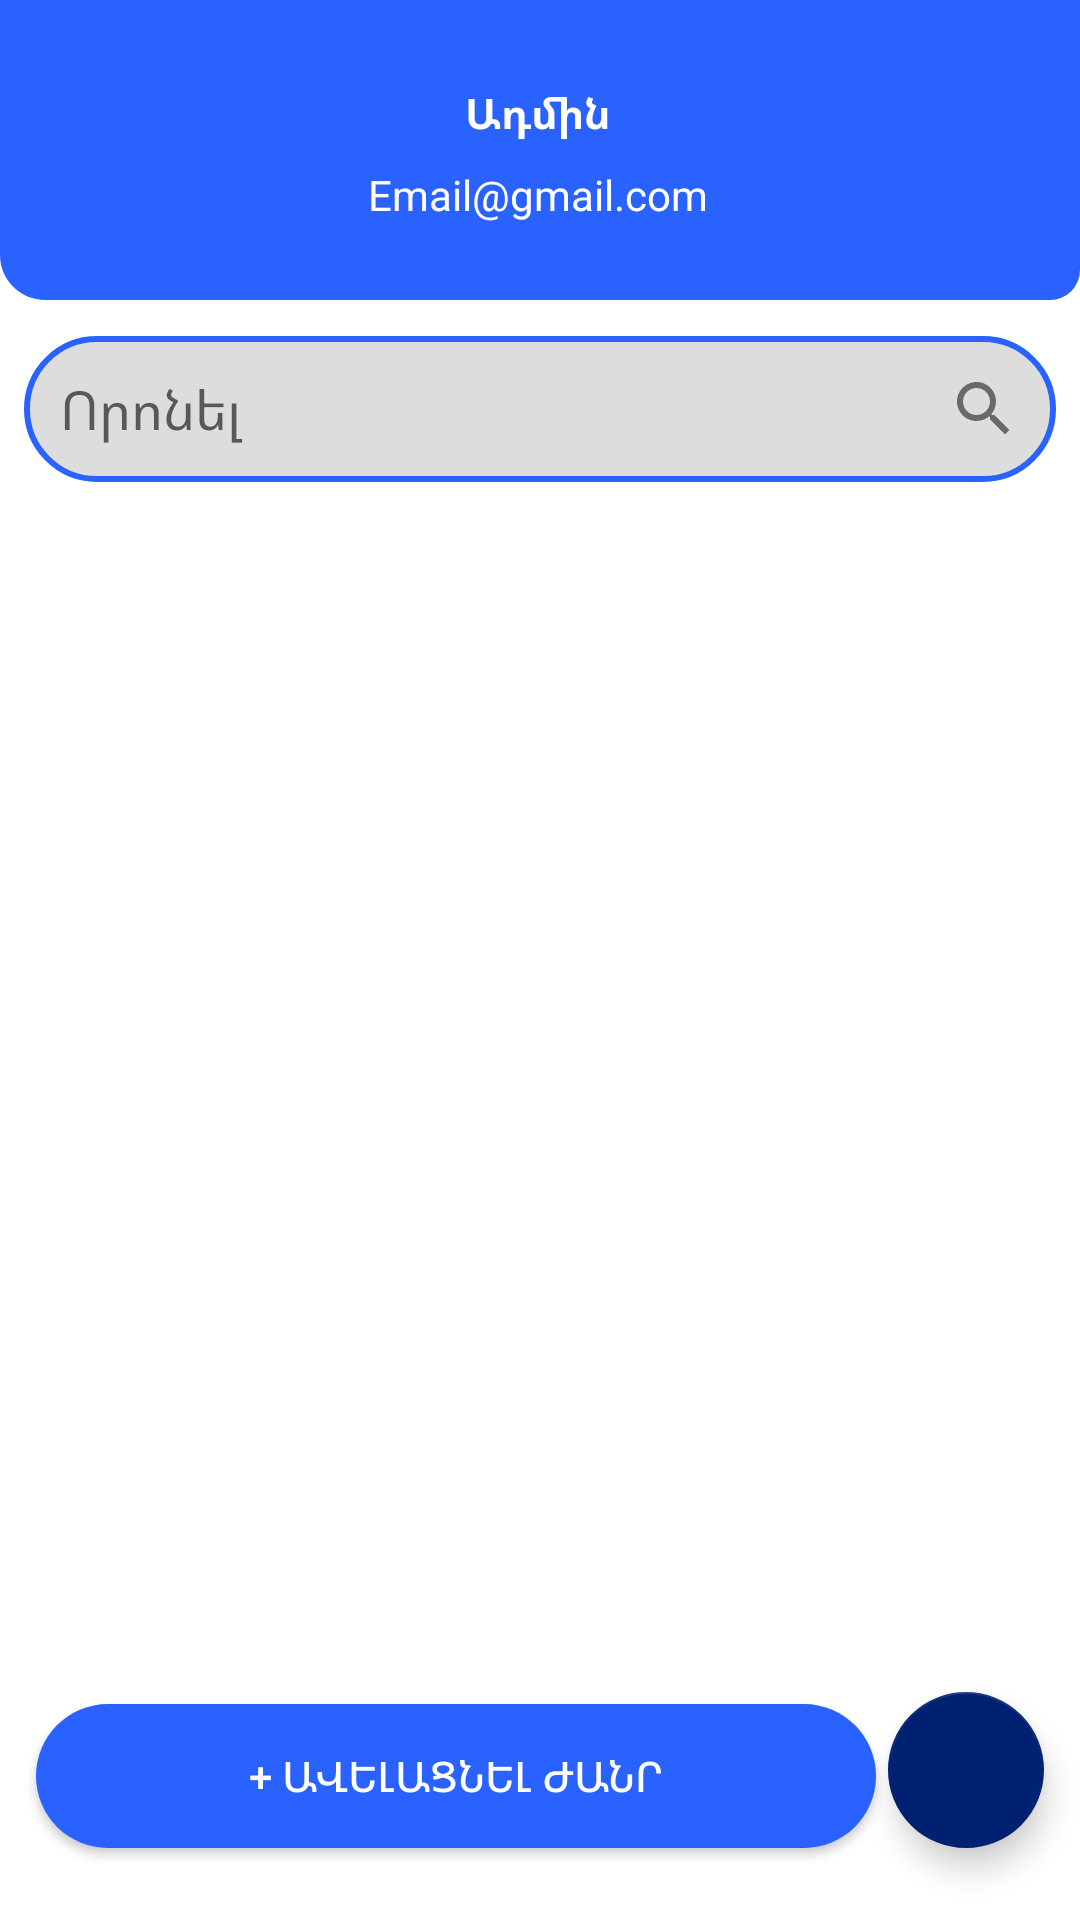

Produce the Android XML layout that renders to this screen, including the resource entries it uses.
<!-- AndroidManifest.xml: application theme Theme.BookFragment -->
<!-- res/layout/fragment_dashboard_admin.xml -->
<?xml version="1.0" encoding="utf-8"?>
<androidx.constraintlayout.widget.ConstraintLayout
    xmlns:android="http://schemas.android.com/apk/res/android"
    xmlns:tools="http://schemas.android.com/tools"
    xmlns:app="http://schemas.android.com/apk/res-auto"
    android:layout_width="match_parent"
    android:layout_height="match_parent"
    tools:context=".fragments.DashboardAdminFragment">


    <EditText
        android:id="@+id/ed_search"
        android:layout_width="match_parent"
        android:layout_height="wrap_content"
        android:layout_marginTop="12dp"
        android:layout_marginHorizontal="8dp"
        android:background="@drawable/shape_edittext01"
        android:drawableEnd="@drawable/ic_search_gray"
        android:ems="10"
        android:hint="Որոնել"
        android:inputType="textPersonName"
        android:padding="12dp"
        app:layout_constraintEnd_toEndOf="parent"
        app:layout_constraintStart_toStartOf="parent"
        app:layout_constraintTop_toBottomOf="@+id/constraintLayoutAdmin" />

    <androidx.appcompat.widget.AppCompatButton
        android:id="@+id/btn_move_to_add_category"
        android:layout_width="280dp"
        android:layout_height="48dp"
        android:layout_marginStart="12dp"
        android:layout_marginBottom="24dp"
        android:background="@drawable/shape_button01"
        android:text="+ Ավելացնել ժանր"
        android:textColor="@color/white"
        app:layout_constraintBottom_toBottomOf="parent"
        app:layout_constraintStart_toStartOf="parent" />

    <com.google.android.material.floatingactionbutton.FloatingActionButton
        android:id="@+id/pdf_add_frag"
        android:layout_width="52dp"
        android:layout_height="56dp"
        android:layout_marginStart="4dp"
        android:layout_marginEnd="12dp"
        android:src="@drawable/ic_pdf_white"
        app:backgroundTint="@color/bluee"
        app:layout_constraintBottom_toBottomOf="@+id/btn_move_to_add_category"
        app:layout_constraintEnd_toEndOf="parent"
        app:layout_constraintHorizontal_bias="0.5"
        app:layout_constraintStart_toEndOf="@+id/btn_move_to_add_category"
        app:tint="@color/white"
        tools:ignore="SpeakableTextPresentCheck" />

    <androidx.recyclerview.widget.RecyclerView
        android:id="@+id/rv"
        android:layout_width="0dp"
        android:layout_height="446dp"
        android:layout_marginTop="8dp"
        app:layout_constraintBottom_toTopOf="@+id/btn_move_to_add_category"
        app:layout_constraintEnd_toEndOf="@+id/ed_search"
        app:layout_constraintHorizontal_bias="0.5"
        app:layout_constraintStart_toStartOf="@+id/ed_search"
        app:layout_constraintTop_toBottomOf="@+id/ed_search"
        app:layout_constraintVertical_bias="0.2" />

    <androidx.constraintlayout.widget.ConstraintLayout
        android:id="@+id/constraintLayoutAdmin"
        android:layout_width="0dp"
        android:layout_height="100dp"
        android:background="@drawable/shape_toolbar2"
        app:layout_constraintEnd_toEndOf="parent"
        app:layout_constraintStart_toStartOf="parent"
        app:layout_constraintTop_toTopOf="parent">

        <TextView
            android:id="@+id/textView4"
            android:layout_width="wrap_content"
            android:layout_height="wrap_content"
            android:layout_marginTop="28dp"
            android:text="Ադմին"
            android:textColor="@color/white"
            android:textStyle="bold"
            app:layout_constraintEnd_toEndOf="parent"
            app:layout_constraintHorizontal_bias="0.498"
            app:layout_constraintStart_toStartOf="parent"
            app:layout_constraintTop_toTopOf="parent" />

        <TextView
            android:id="@+id/admin_email"
            android:layout_width="wrap_content"
            android:layout_height="wrap_content"
            android:layout_marginTop="8dp"
            android:text="Email@gmail.com"
            android:textColor="@color/white"
            app:layout_constraintEnd_toEndOf="@+id/textView4"
            app:layout_constraintStart_toStartOf="@+id/textView4"
            app:layout_constraintTop_toBottomOf="@+id/textView4" />

        <ImageButton
            android:id="@+id/btn_logout_admin"
            android:layout_width="48dp"
            android:layout_height="48dp"
            android:layout_marginEnd="16dp"
            android:background="@android:color/transparent"
            app:layout_constraintBottom_toBottomOf="@+id/admin_email"
            app:layout_constraintEnd_toEndOf="parent"
            app:layout_constraintTop_toTopOf="@+id/textView4"
            app:srcCompat="@drawable/ic_logout_white"
            tools:ignore="SpeakableTextPresentCheck" />
    </androidx.constraintlayout.widget.ConstraintLayout>
</androidx.constraintlayout.widget.ConstraintLayout>
<!-- resources referenced by this layout -->
<resources>
  <color name="bluee">#002071</color>
  <color name="white">#FFFFFFFF</color>
  <!-- drawable ic_search_gray (drawable-v24) -->
  <vector android:height="24dp" android:tint="@color/gray02"
      android:viewportHeight="24" android:viewportWidth="24"
      android:width="24dp" xmlns:android="http://schemas.android.com/apk/res/android">
      <path android:fillColor="@android:color/white" android:pathData="M15.5,14h-0.79l-0.28,-0.27C15.41,12.59 16,11.11 16,9.5 16,5.91 13.09,3 9.5,3S3,5.91 3,9.5 5.91,16 9.5,16c1.61,0 3.09,-0.59 4.23,-1.57l0.27,0.28v0.79l5,4.99L20.49,19l-4.99,-5zM9.5,14C7.01,14 5,11.99 5,9.5S7.01,5 9.5,5 14,7.01 14,9.5 11.99,14 9.5,14z"/>
  </vector>
  <!-- drawable shape_button01 (drawable-v24) -->
  <?xml version="1.0" encoding="utf-8"?>
  <shape xmlns:android="http://schemas.android.com/apk/res/android"
      android:shape="rectangle">
      <solid android:color="#2962ff"/>
  
  <corners android:radius="100dp"/>
  
  </shape>
  <!-- drawable shape_edittext01 (drawable-v24) -->
  <?xml version="1.0" encoding="utf-8"?>
  <shape xmlns:android="http://schemas.android.com/apk/res/android"
      android:shape="rectangle">
  
      <solid android:color="#22000000" />
      <corners android:radius="50dp"/>
  
      <stroke android:color="#2962ff"
          android:width="2dp"/>
  </shape>
  <!-- drawable shape_toolbar2 (drawable) -->
  <?xml version="1.0" encoding="utf-8"?>
  <shape xmlns:android="http://schemas.android.com/apk/res/android"
      android:shape="rectangle">
      <corners android:bottomLeftRadius="15dp"
          android:bottomRightRadius="10dp"/>
      <solid android:color="#2962ff"/>
  </shape>
  <style name="Theme.BookFragment" parent="Theme.MaterialComponents.DayNight.NoActionBar">
          <item name="colorPrimary">#ED7A6E</item>
          <item name="colorPrimaryVariant">#0039cb</item>
          <item name="colorOnPrimary">@color/white</item>
          <item name="colorSecondary">@color/teal_200</item>
          <item name="colorSecondaryVariant">@color/teal_700</item>
          <item name="colorOnSecondary">@color/black</item>
          <item name="android:statusBarColor" tools:targetApi="l">?attr/colorPrimaryVariant</item>
      </style>
  <color name="gray02">#68696A</color>
  <color name="teal_200">#FF03DAC5</color>
  <color name="teal_700">#FF018786</color>
  <color name="black">#FF000000</color>
</resources>
